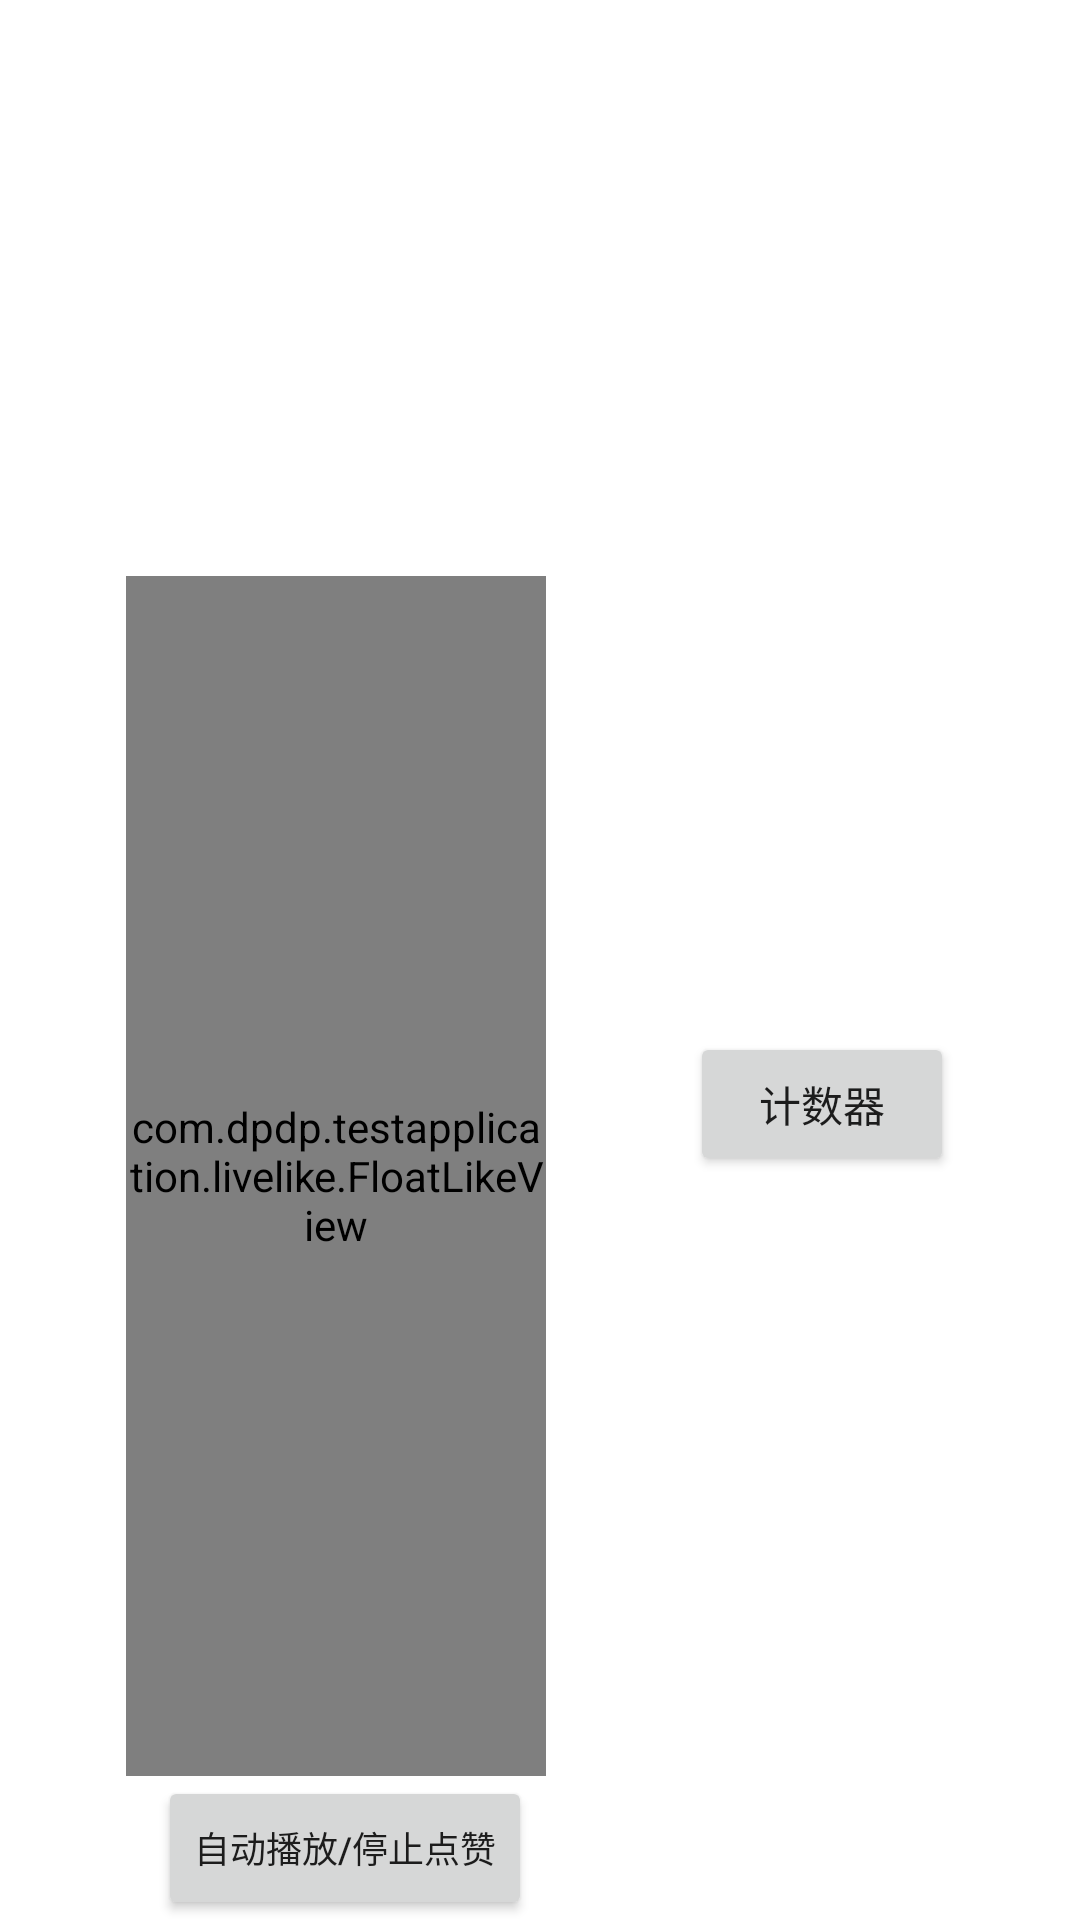

Layout XML and referenced resources for this Android screen:
<!-- AndroidManifest.xml: application theme Theme.TestApplication -->
<!-- res/layout/app_activity_live_like_test_layout.xml -->
<?xml version="1.0" encoding="utf-8"?>
<androidx.constraintlayout.widget.ConstraintLayout xmlns:android="http://schemas.android.com/apk/res/android"
    xmlns:app="http://schemas.android.com/apk/res-auto"
    xmlns:tools="http://schemas.android.com/tools"
    android:layout_width="match_parent"
    android:layout_height="match_parent">

    <com.dpdp.testapplication.livelike.FloatLikeView
        android:id="@+id/like_btn"
        android:layout_width="140dp"
        android:layout_height="400dp"
        app:layout_constraintBottom_toTopOf="@+id/praise_multi_btn"
        app:layout_constraintLeft_toLeftOf="parent"
        app:layout_constraintRight_toLeftOf="@+id/place_holder">

        <Button
            android:id="@+id/praise_single_btn"
            android:layout_width="wrap_content"
            android:layout_height="wrap_content"
            android:layout_gravity="bottom|center_horizontal"
            android:text="点一次出一个爱心"
            android:textSize="12sp" />

    </com.dpdp.testapplication.livelike.FloatLikeView>

    <Button
        android:id="@+id/praise_multi_btn"
        android:layout_width="wrap_content"
        android:layout_height="wrap_content"
        android:layout_marginLeft="6dp"
        android:text="自动播放/停止点赞"
        android:textSize="12sp"
        app:layout_constraintBottom_toBottomOf="parent"
        app:layout_constraintLeft_toLeftOf="@+id/like_btn"
        app:layout_constraintRight_toRightOf="@+id/like_btn" />


    <Button
        android:id="@+id/place_holder"
        android:visibility="invisible"
        android:layout_width="wrap_content"
        android:layout_height="wrap_content"
        android:layout_marginLeft="6dp"
        android:textSize="12sp"
        app:layout_constraintBottom_toBottomOf="parent"
        app:layout_constraintLeft_toRightOf="@+id/like_btn"
        app:layout_constraintRight_toRightOf="parent" />


    <com.dpdp.testapplication.livelike.LiveClickLikeView
        android:id="@+id/like_count_v"
        android:layout_width="60dp"
        android:layout_height="60dp"
        android:layout_marginTop="100dp"
        android:layout_marginBottom="60dp"
        android:visibility="gone"
        app:layout_constraintBottom_toTopOf="@+id/place_holder"
        app:layout_constraintLeft_toLeftOf="@+id/place_holder"
        app:layout_constraintRight_toRightOf="@+id/place_holder"
        app:like_click_bg_circle_color="#333333"
        app:like_click_progress_color="@android:color/holo_blue_light"
        app:like_click_progress_width="4dp"
        app:like_click_text_color="@android:color/white"
        app:like_click_text_size="20sp"
        tools:visibility="visible" />

    <Button
        android:id="@+id/calculate_num_btn"
        android:layout_width="wrap_content"
        android:layout_height="wrap_content"
        android:layout_marginBottom="200dp"
        android:text="计数器"
        app:layout_constraintBottom_toTopOf="@+id/place_holder"
        app:layout_constraintLeft_toLeftOf="@+id/place_holder"
        app:layout_constraintRight_toRightOf="@+id/place_holder" />

</androidx.constraintlayout.widget.ConstraintLayout>
<!-- resources referenced by this layout -->
<resources>
  <style name="Theme.TestApplication" parent="Theme.MaterialComponents.Light.DarkActionBar">
          
          <item name="colorPrimary">@color/purple_500</item>
          <item name="colorPrimaryVariant">@color/purple_700</item>
          <item name="colorOnPrimary">@color/white</item>
          
          <item name="colorSecondary">@color/teal_200</item>
          <item name="colorSecondaryVariant">@color/teal_700</item>
          <item name="colorOnSecondary">@color/black</item>
          
          <item name="android:statusBarColor" tools:targetApi="l">?attr/colorPrimaryVariant</item>
          
      </style>
  <!-- not gathered from this repository: default colours our renderer supplied (Android Studio template values) -->
  <color name="purple_500">#FF6200EE</color>
  <color name="purple_700">#FF3700B3</color>
  <color name="teal_200">#FF03DAC5</color>
  <color name="teal_700">#FF018786</color>
  <color name="black">#FF000000</color>
  <color name="white">#FFFFFFFF</color>
</resources>
